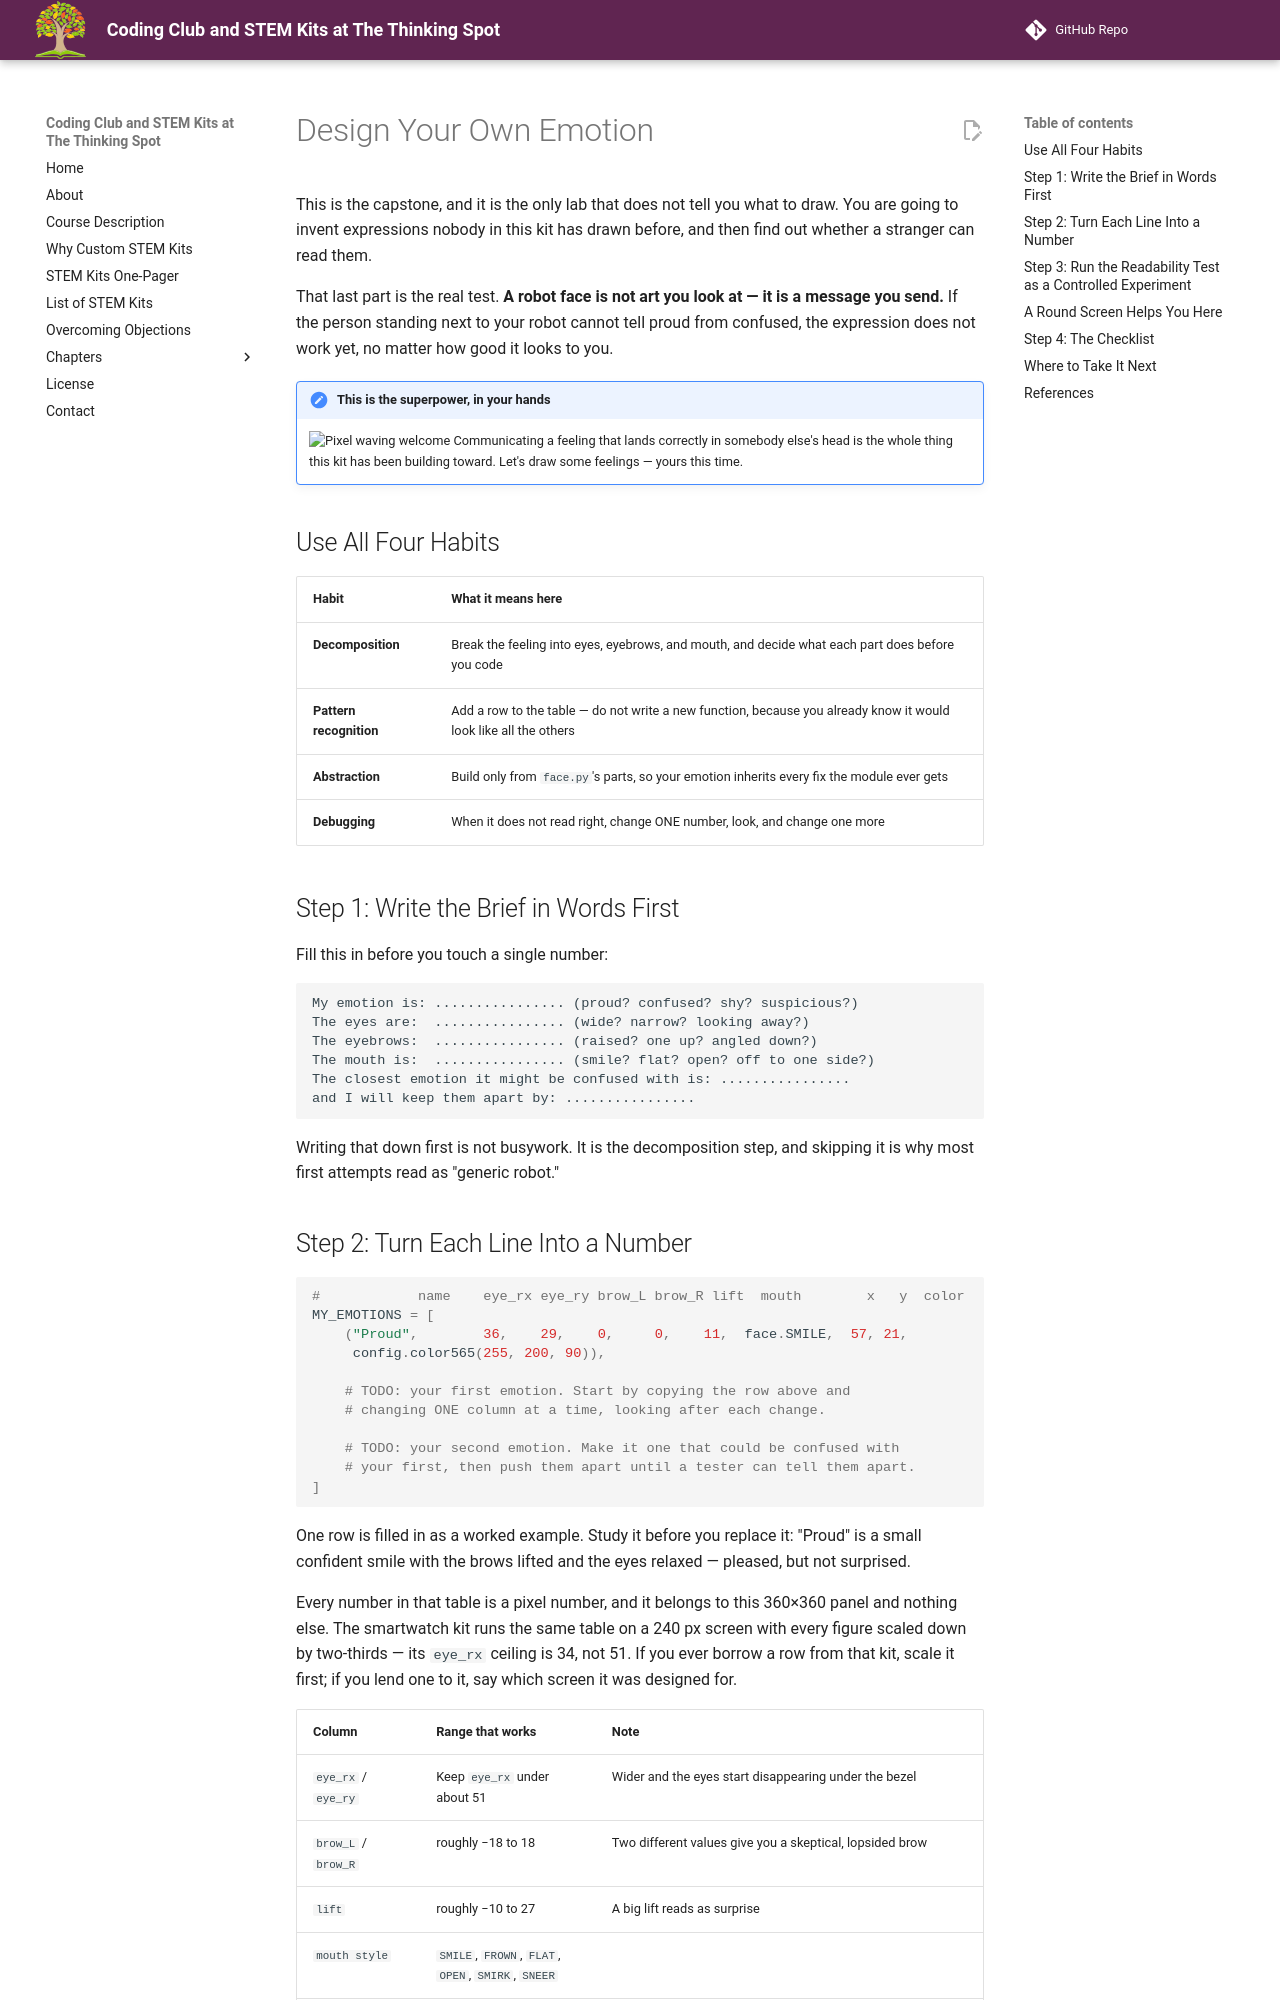

repository: dmccreary/thinking-spot-demos · page: kits/sw-gc9b72/design-your-own/index.html · generator: mkdocs

# Design Your Own Emotion

This is the capstone, and it is the only lab that does not tell you what to draw. You are going to
invent expressions nobody in this kit has drawn before, and then find out whether a stranger can
read them.

That last part is the real test. **A robot face is not art you look at — it is a message you send.**
If the person standing next to your robot cannot tell proud from confused, the expression does not
work yet, no matter how good it looks to you.

!!! mascot-welcome "This is the superpower, in your hands"
    ![Pixel waving welcome](../../../img/mascot/welcome.png){ class="mascot-admonition-img" }
    Communicating a feeling that lands correctly in somebody else's head is the whole thing this kit has been building toward. Let's draw some feelings — yours this time.

## Use All Four Habits

| Habit | What it means here |
|---|---|
| **Decomposition** | Break the feeling into eyes, eyebrows, and mouth, and decide what each part does before you code |
| **Pattern recognition** | Add a row to the table — do not write a new function, because you already know it would look like all the others |
| **Abstraction** | Build only from `face.py`'s parts, so your emotion inherits every fix the module ever gets |
| **Debugging** | When it does not read right, change ONE number, look, and change one more |

## Step 1: Write the Brief in Words First

Fill this in before you touch a single number:

```
My emotion is: ................ (proud? confused? shy? suspicious?)
The eyes are:  ................ (wide? narrow? looking away?)
The eyebrows:  ................ (raised? one up? angled down?)
The mouth is:  ................ (smile? flat? open? off to one side?)
The closest emotion it might be confused with is: ................
and I will keep them apart by: ................
```

Writing that down first is not busywork. It is the decomposition step, and skipping it is why most
first attempts read as "generic robot."
